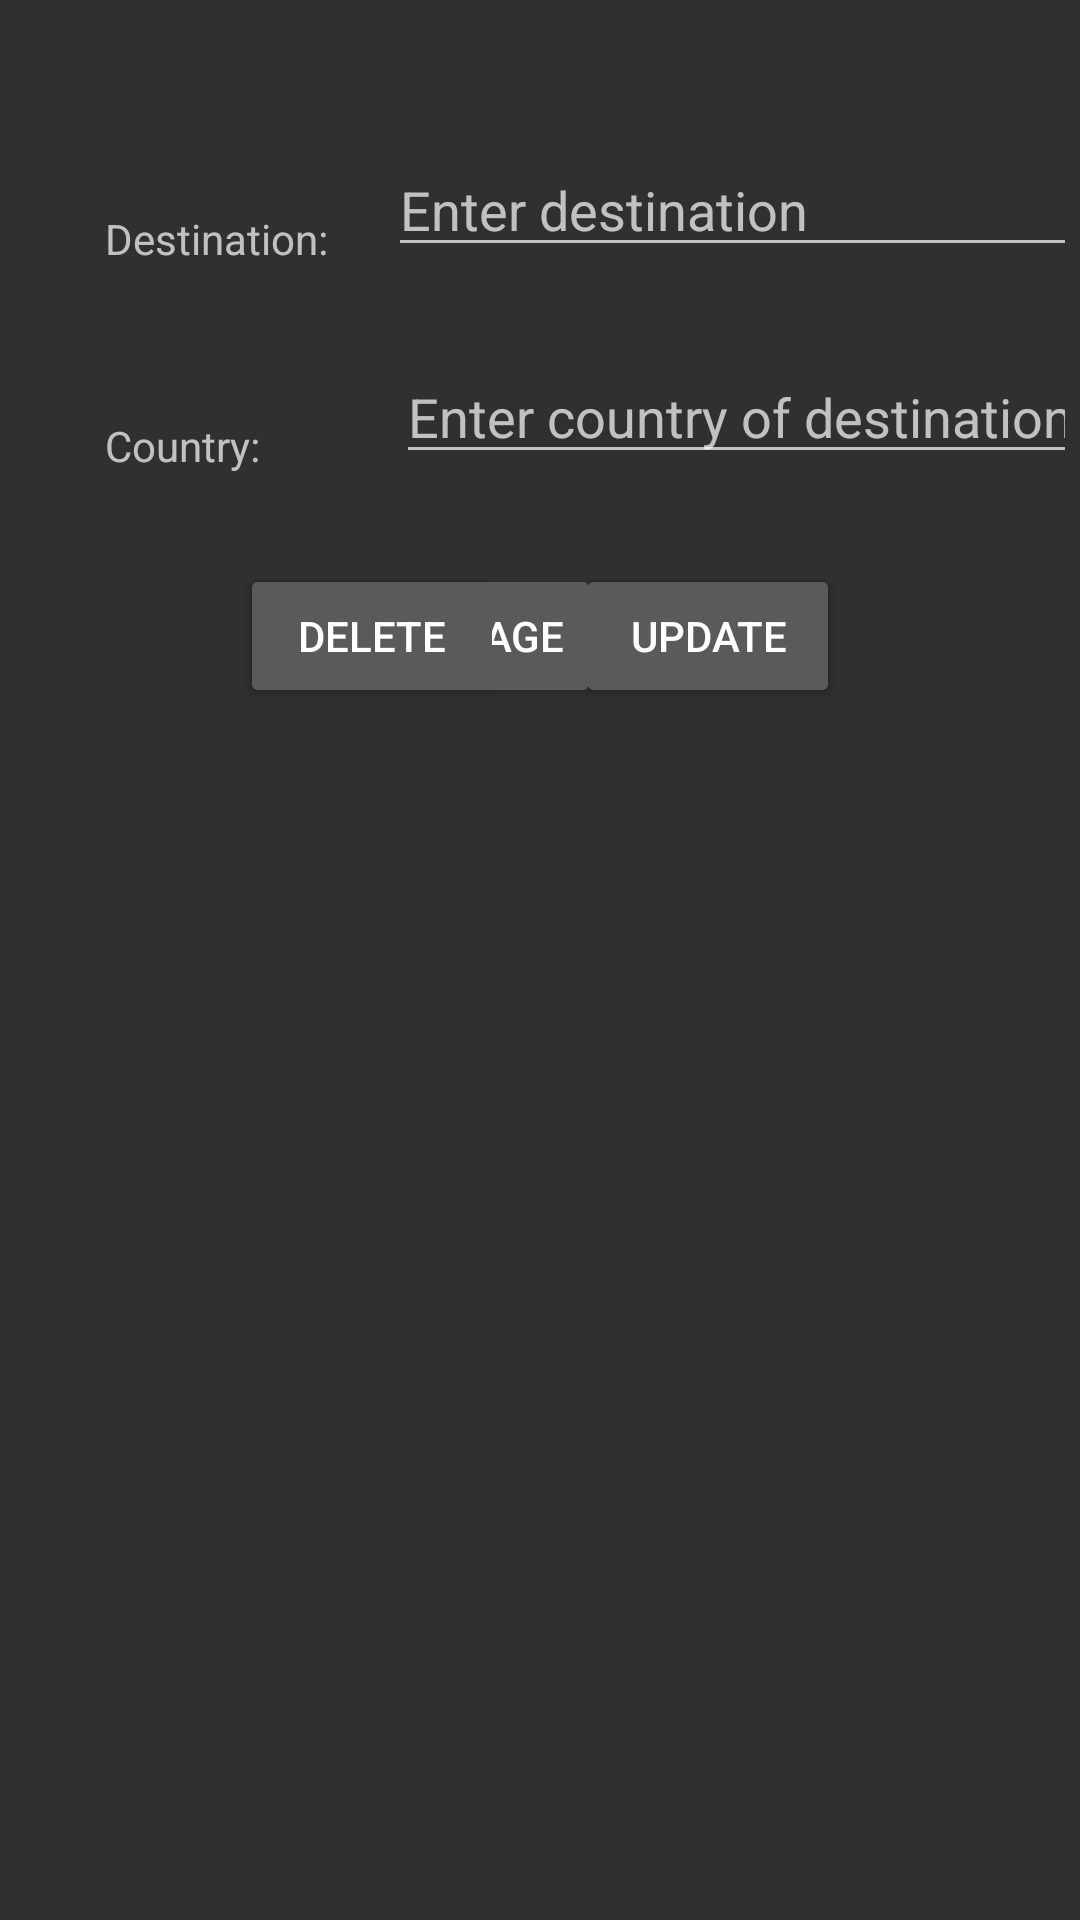

Layout XML and referenced resources for this Android screen:
<!-- AndroidManifest.xml: application theme AppTheme -->
<!-- res/layout/fragment_tg_list_element.xml -->
<?xml version="1.0" encoding="utf-8"?>
<ScrollView
    xmlns:android="http://schemas.android.com/apk/res/android"
    xmlns:app="http://schemas.android.com/apk/res-auto"
    xmlns:tools="http://schemas.android.com/tools"
    tools:context=".drawer.togo.Fragment_tg_list_element"
    android:layout_width="match_parent"
    android:layout_height="match_parent"
    android:padding="5dp">

    <androidx.constraintlayout.widget.ConstraintLayout
        android:layout_width="match_parent"
        android:layout_height="match_parent">

        <TextView
            android:id="@+id/destination"
            android:layout_marginStart="30dp"
            android:layout_marginTop="65dp"
            android:layout_width="wrap_content"
            android:layout_height="wrap_content"
            android:text="@string/destination"
            app:layout_constraintStart_toStartOf="parent"
            app:layout_constraintTop_toTopOf="parent" />

        <TextView
            android:id="@+id/country"
            android:layout_marginStart="30dp"
            android:layout_marginTop="50dp"
            android:layout_width="wrap_content"
            android:layout_height="wrap_content"
            android:text="@string/country"
            app:layout_constraintStart_toStartOf="parent"
            app:layout_constraintTop_toBottomOf="@id/destination" />

        <EditText
            android:id="@+id/destination_text"
            android:layout_width="250dp"
            android:layout_height="wrap_content"
            android:ems="15"
            android:layout_marginStart="20dp"
            android:inputType="textPersonName"
            android:hint="@string/destination_hint"
            app:layout_constraintStart_toEndOf="@+id/destination"
            app:layout_constraintBottom_toBottomOf="@+id/destination"
            android:importantForAutofill="no" />

        <EditText
            android:id="@+id/country_text"
            android:layout_width="250dp"
            android:hint="@string/country_hint"
            android:layout_height="wrap_content"
            android:layout_marginStart="45dp"
            android:ems="15"
            android:inputType="textPersonName"
            app:layout_constraintStart_toEndOf="@+id/country"
            app:layout_constraintBottom_toBottomOf="@+id/country"
            android:importantForAutofill="no" />

        <Button
            android:id="@+id/chooseImageBtn"
            android:text="@string/select_img"
            android:layout_width="wrap_content"
            android:layout_height="wrap_content"
            app:layout_constraintTop_toBottomOf="@+id/country"
            app:layout_constraintLeft_toLeftOf="parent"
            android:layout_marginStart="75dp"
            android:layout_marginTop="30dp"/>

        <Button
            android:id="@+id/deleteBtn"
            android:text="@string/delete_btn"
            android:layout_width="wrap_content"
            android:layout_height="wrap_content"
            app:layout_constraintTop_toBottomOf="@+id/country"
            app:layout_constraintLeft_toLeftOf="parent"
            android:layout_marginStart="75dp"
            android:layout_marginTop="30dp"/>

        <Button
            android:id="@+id/saveBtn"
            android:layout_width="wrap_content"
            android:layout_height="wrap_content"
            android:text="@string/save_btn"
            android:layout_marginEnd="75dp"
            app:layout_constraintBottom_toBottomOf="@+id/chooseImageBtn"
            app:layout_constraintEnd_toEndOf="parent" />

        <Button
            android:id="@+id/updateBtn"
            android:layout_width="wrap_content"
            android:layout_height="wrap_content"
            android:text="@string/update_btn"
            android:layout_marginEnd="75dp"
            app:layout_constraintBottom_toBottomOf="@+id/deleteBtn"
            app:layout_constraintEnd_toEndOf="parent" />

        <ImageView
            android:id="@+id/selectedImg"
            android:layout_width="350dp"
            android:layout_height="300dp"
            app:layout_constraintTop_toBottomOf="@id/chooseImageBtn"
            app:layout_constraintEnd_toEndOf="parent"
            app:layout_constraintStart_toStartOf="parent"
            app:layout_constraintBottom_toBottomOf="parent"
            android:layout_marginBottom="40dp"
            android:layout_marginTop="40dp"
            tools:ignore="ContentDescription" />
    </androidx.constraintlayout.widget.ConstraintLayout>
</ScrollView>
<!-- resources referenced by this layout -->
<resources>
  <string name="country">Country:</string>
  <string name="country_hint">Enter country of destination</string>
  <string name="delete_btn">Delete</string>
  <string name="destination">Destination:</string>
  <string name="destination_hint">Enter destination</string>
  <string name="save_btn">Save</string>
  <string name="select_img">Select Image</string>
  <string name="update_btn">Update</string>
  <style name="AppTheme" parent="Theme.AppCompat.NoActionBar">
          
          <item name="colorPrimary">@color/colorPrimary</item>
          <item name="colorPrimaryDark">@color/colorPrimaryDark</item>
          <item name="colorAccent">@color/colorAccent</item>
      </style>
  <color name="colorPrimary">#1F8AC0</color>
  <color name="colorPrimaryDark">#355155</color>
  <color name="colorAccent">#DFE786</color>
</resources>
